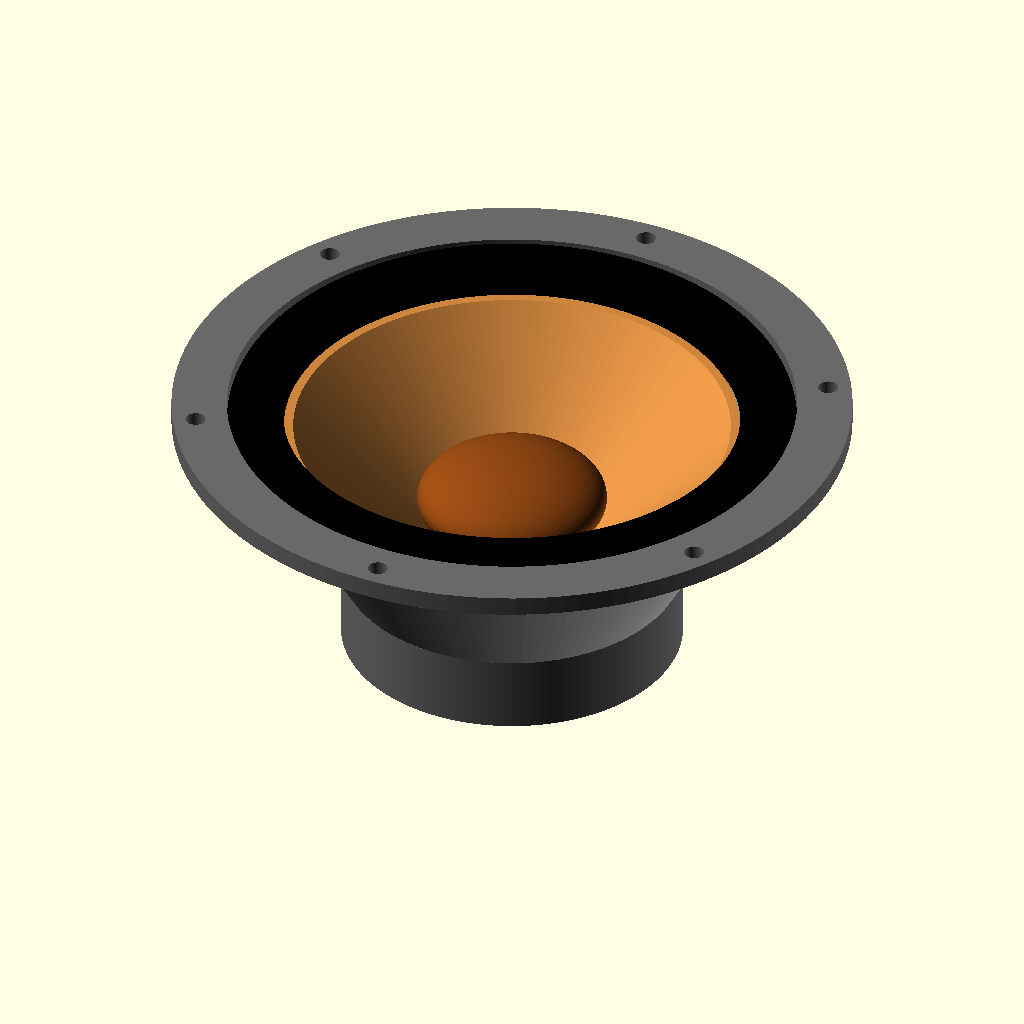
Cell 1: rendered with the file's own defaults.
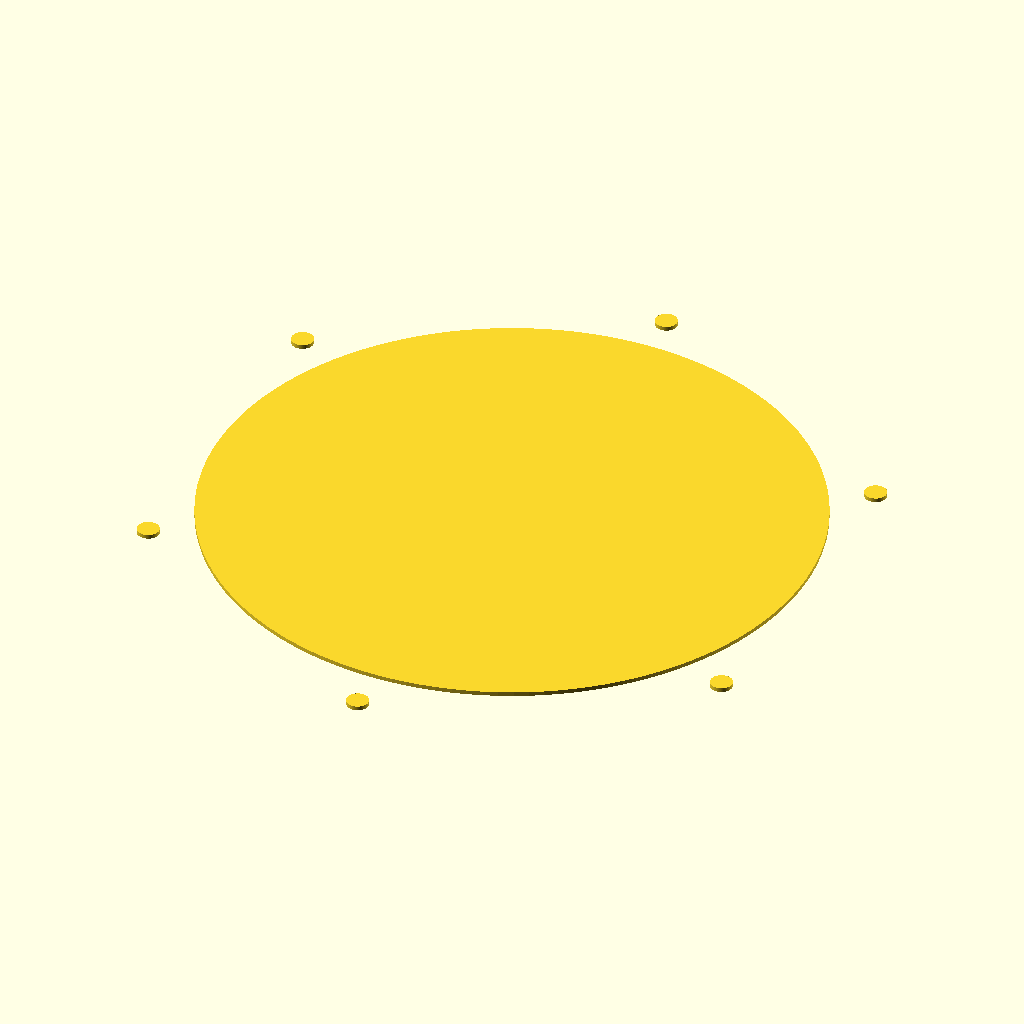
Cell 2 — vis set to "cutout", the other parameters unchanged.
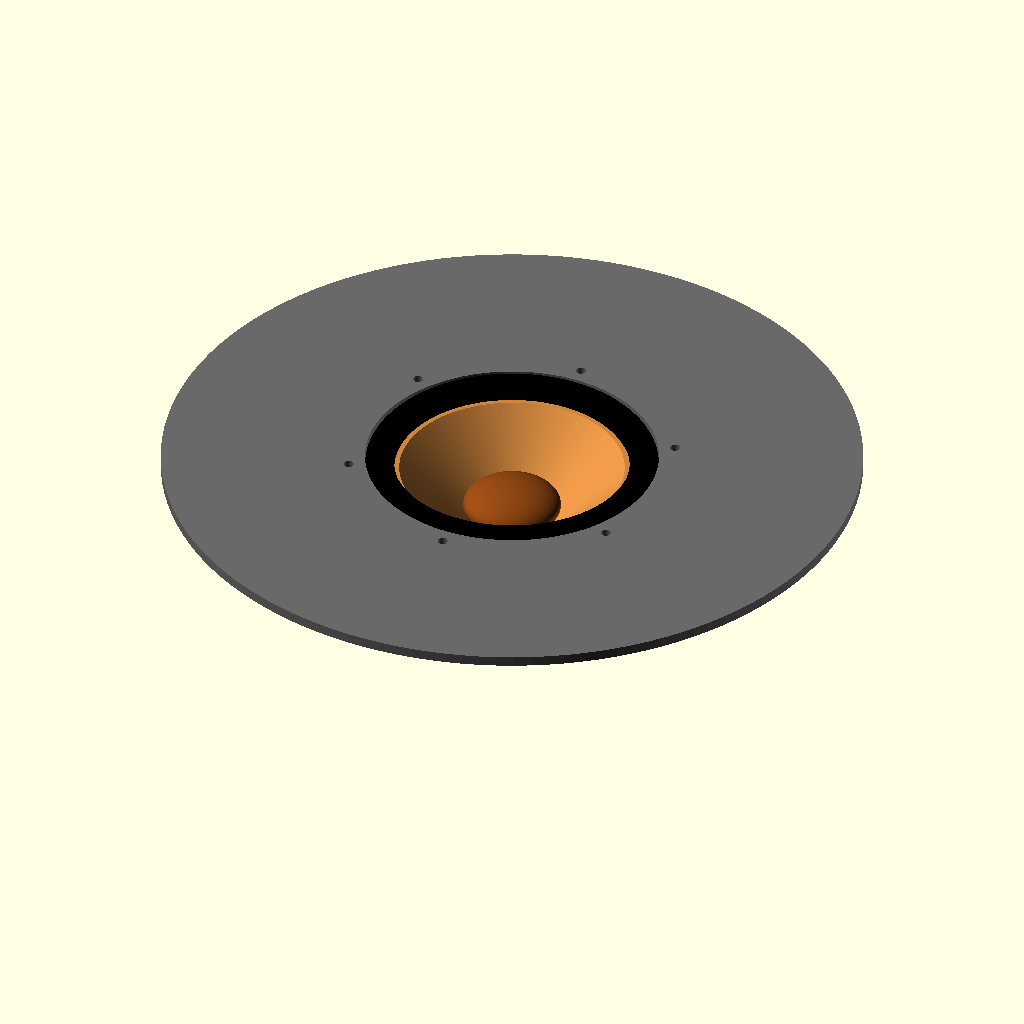
Cell 3: the same model with flange_od = 358.4.
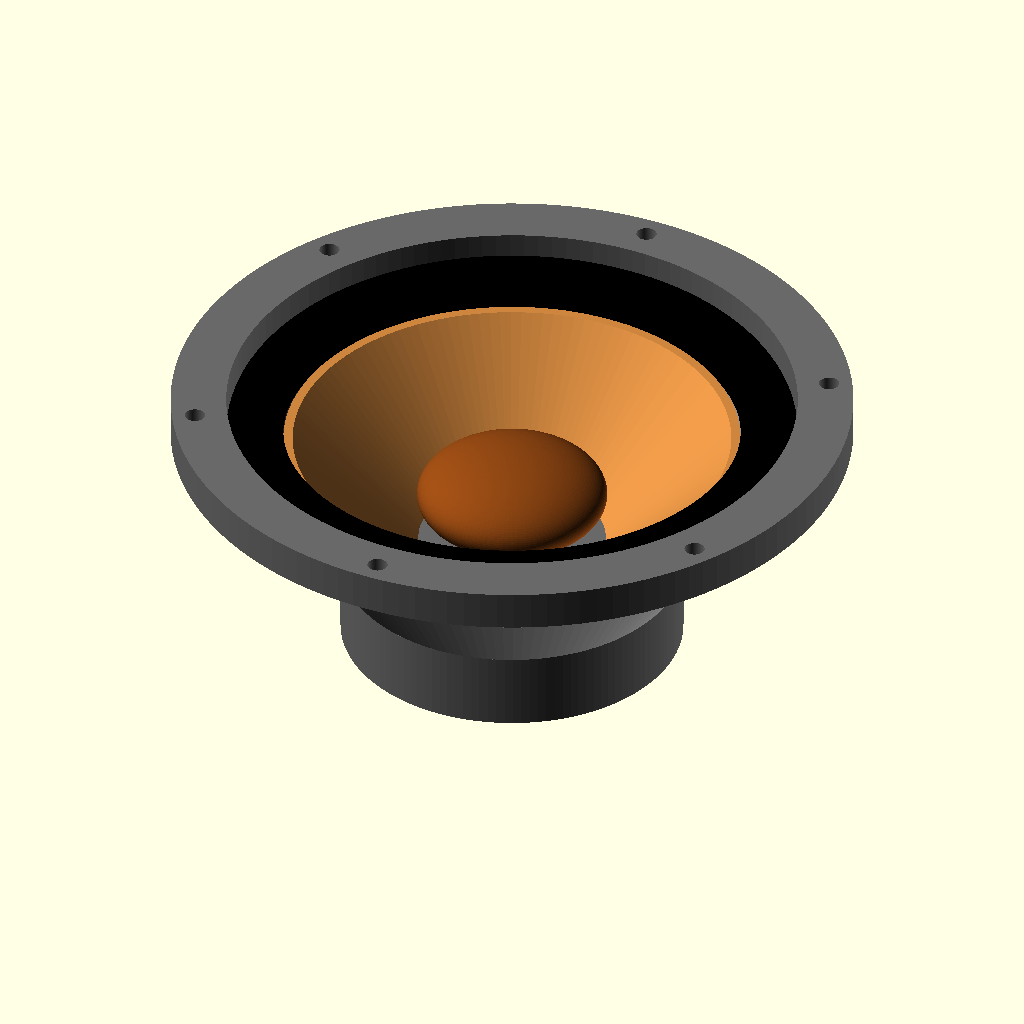
Cell 4: flange_tyk = 10.4 (everything else at default).
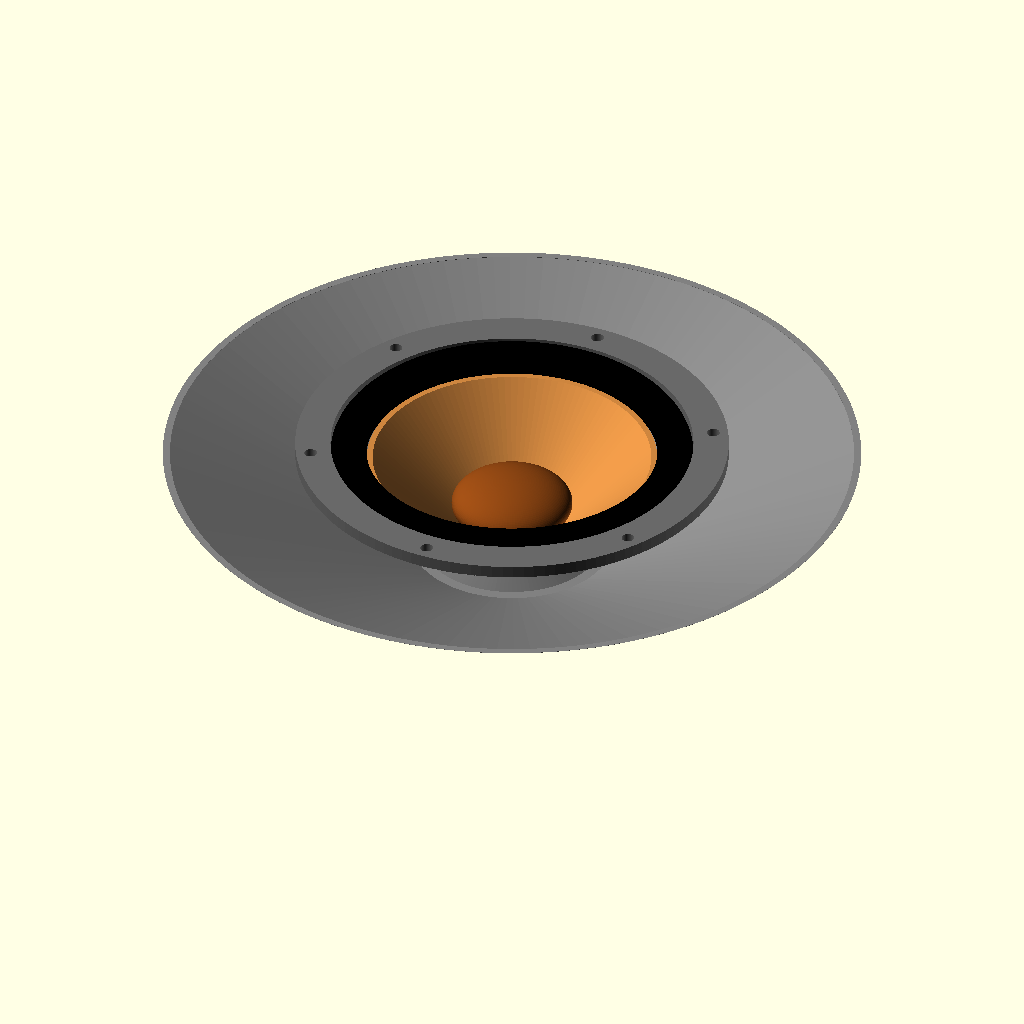
Cell 5 — udskaering_dia set to 288.6, the other parameters unchanged.
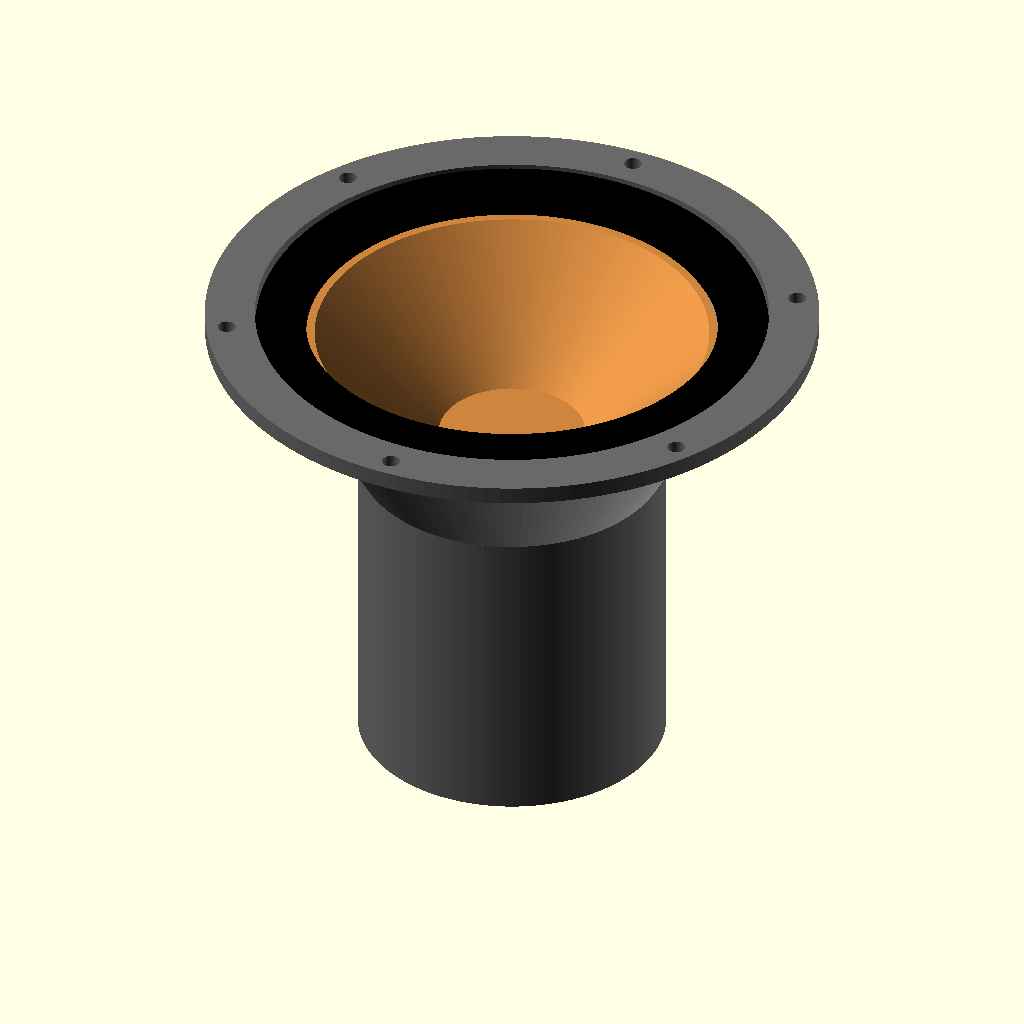
Cell 6: the same model with total_dybde = 144.4.
The same orthographic view direction (rotation 55°, 0°, 25°; colour scheme Cornfield) for every cell, with the view re-fitted per cell, so scale and position can differ between cells.
OpenSCAD source file cad/midrange.scad:
// ============================================================
//  Scan-Speak 18W/4424G00 - 18 cm bas/mellemtone-enhed
//  Parametrisk OpenSCAD-model genereret ud fra maaltegning
//  Alle maal i millimeter (mm)
// ------------------------------------------------------------
//  KOTEDE MAAL (fra tegning) = praecise
//  ESTIMEREDE MAAL (kegle/magnet) = tilnaermede, justerbare
//
//  Kotede maal verificeret mod det officielle ScanSpeak-datablad
//  assets/datasheets/18W-4424G00.pdf (Discovery, 18 cm midwoofer):
//  flange Ø179,20 ±0,30, udskaering Ø144,3 +2/-0, dybde 72,2,
//  hulcirkel Ø167, 6 x Ø5,3 ±0,15 ved 60 grader.
//
//  Bruges af cad/cabinet.scad via `use <midrange.scad>` — kabinettet
//  henter alle maal gennem eksportfunktionerne nederst i filen, saa
//  intet skal vedligeholdes to steder.
// ============================================================

/* [Visning] */
// Hvad skal vises?
vis = "driver"; // [driver:Komplet enhed, cutout:Baffel-udskaering (2D), skabelon:Boreskabelon (3D), snit:Enhed i halvsnit]

/* [Kotede maal - fra tegning] */
flange_od       = 179.20;  // Udvendig flangediameter
flange_tyk      = 5.20;    // Flangens/frontpladens tykkelse
udskaering_dia  = 144.30;  // Kurv-/udskaeringsdiameter (baffelhul)
total_dybde     = 72.20;   // Samlet dybde
bolt_cirkel     = 167.0;   // Hulcirkel (pitch diameter)
bolt_hul_dia    = 5.30;    // Monteringshuller
antal_huller    = 6;       // Antal huller (60 grader indbyrdes)
bolt_offset     = 30;      // Vinkelforskydning af hulmoenster [grader]

/* [Thiele-Small - fra datablad 18W-4424G00.pdf] */
ts_fs      = 49;    // Resonansfrekvens [Hz]
ts_qts     = 0.38;  // Total Q
ts_vas     = 24.1;  // Aekvivalentvolumen [L]
ts_sd      = 137;   // Effektivt membranareal [cm2]
ts_displ   = 0.28;  // Cabinet Displacement Volume [L]
ts_sens    = 91;    // Foelsomhed [dB / 2,83 V / 1 m]
// Datablad anbefaler lukket kasse: Vbox 13 L, f(-3dB) 85 Hz

/* [Baffel-parametre] */
baffel_tyk       = 21;     // Bafflens tykkelse (til skabelon)
cutout_clearance = 0.5;    // Ekstra spillerum paa udskaeringen (radius pr. side)

/* [Estimerede maal - IKKE kotet, juster efter behov] */
kegle_top_dia = 120;   // Keglens diameter oppe (ved surround)
surround_od   = 150;   // Surround/pakning yderdiameter (limet paa flange)
kegle_bund_dia= 45;    // Keglens diameter nede (svingspole)
stoevhat_dia  = 50;    // Stoevhaettens diameter
magnet_dia    = 90;    // Magnetsystemets diameter
magnet_start_z= -52;   // Hvor magneten begynder (bagud fra front)

/* [Render] */
$fn = 128;
eps = 0.05;

// ------------------------------------------------------------
//  EKSPORT — bruges af cabinet.scad (importeres med `use`)
// ------------------------------------------------------------
function mid_flange_od_fn()  = flange_od;
function mid_flange_t_fn()   = flange_tyk;
function mid_cut_d_fn()      = udskaering_dia;
function mid_depth_fn()      = total_dybde;
function mid_bcd_fn()        = bolt_cirkel;
function mid_hole_d_fn()     = bolt_hul_dia;
function mid_n_holes_fn()    = antal_huller;
function mid_bolt_offset_fn()= bolt_offset;
function mid_magnet_d_fn()   = magnet_dia;
function mid_Fs_fn()         = ts_fs;
function mid_Qts_fn()        = ts_qts;
function mid_Vas_fn()        = ts_vas;
function mid_displ_L_fn()    = ts_displ;
// Kurvens/magnetens radius i dybden d bag flangens FRONT (kegleformet
// kurv fra udskaeringen til magneten, derefter magnetdiameteren) —
// bruges til at aflede skillevaeggens hoejde i cabinet.scad.
function mid_basket_r_at(d) =
    d <= flange_tyk      ? udskaering_dia/2 :
    d >= -magnet_start_z ? magnet_dia/2 :
    udskaering_dia/2 + (magnet_dia/2 - udskaering_dia/2)
        * (d - flange_tyk) / (-magnet_start_z - flange_tyk);
// Alias med entydigt navn til brug i samlinger (undgaar det generiske
// modulnavn `driver` udenfor denne fil).
module midrange_driver() driver();

// ------------------------------------------------------------
//  HJAELPERE
// ------------------------------------------------------------

// Positioner monteringshullerne paa hulcirklen
module bolt_hoved() {
    for (i = [0:antal_huller-1]) {
        a = bolt_offset + i * 360/antal_huller;
        rotate([0,0,a])
            translate([bolt_cirkel/2, 0, 0])
                children();
    }
}

// Gennemgaaende monteringshuller
module bolt_huller(h, z0) {
    bolt_hoved()
        translate([0,0,z0])
            cylinder(d=bolt_hul_dia, h=h);
}

// ------------------------------------------------------------
//  DRIVER-DELE
//  Koordinatsystem: front af flange = z=0, enheden gaar i -z
// ------------------------------------------------------------

// Flange / frontplade (ring med bolt-huller) - KOTET
module flange() {
    color("dimgray")
    difference() {
        translate([0,0,-flange_tyk])
            cylinder(d=flange_od, h=flange_tyk);
        // aabning i midten hvor surround/kegle sidder
        translate([0,0,-flange_tyk-eps])
            cylinder(d=surround_od, h=flange_tyk+2*eps);
        bolt_huller(flange_tyk+2*eps, -flange_tyk-eps);
    }
}

// Kurv/basket som tynd konisk skal - ESTIMAT
module kurv() {
    vaeg = 3;
    color("gray")
    difference() {
        hull() {
            translate([0,0,-flange_tyk])       cylinder(d=udskaering_dia, h=eps);
            translate([0,0,magnet_start_z])     cylinder(d=magnet_dia, h=eps);
        }
        hull() {
            translate([0,0,-flange_tyk-eps])    cylinder(d=udskaering_dia-2*vaeg, h=eps);
            translate([0,0,magnet_start_z+vaeg])cylinder(d=magnet_dia-2*vaeg, h=eps);
        }
        // aaben front saa kegle er synlig
        translate([0,0,-flange_tyk-eps])
            cylinder(d=udskaering_dia-2*vaeg, h=eps+vaeg);
    }
}

// Surround (halvrund rulle) - ESTIMAT
module surround() {
    rulle_r = (surround_od - kegle_top_dia)/4;
    center_r = kegle_top_dia/2 + rulle_r;
    color("black")
    translate([0,0,-flange_tyk])
        rotate_extrude()
            translate([center_r, 0]) circle(r=rulle_r);
}

// Membran/kegle som tynd skal - ESTIMAT
module kegle() {
    vaeg = 1.2;
    kh = 36;                       // keglens hoejde
    top_z = -flange_tyk - 2;       // toppen lidt bag flangens front
    color("peru")
    translate([0,0,top_z-kh])
    difference() {
        cylinder(d1=kegle_bund_dia, d2=kegle_top_dia, h=kh);
        translate([0,0,vaeg])
            cylinder(d1=kegle_bund_dia-2*vaeg, d2=kegle_top_dia-2*vaeg, h=kh);
    }
}

// Stoevhaette (flad kuppel) - ESTIMAT
module stoevhat() {
    color("saddlebrown")
    translate([0,0,-total_dybde-magnet_start_z-10])
        scale([1,1,0.45]) sphere(d=stoevhat_dia);
}

// Magnetsystem - ESTIMAT
module magnet() {
    color("dimgray")
    union() {
        // magnetslug
        translate([0,0,-total_dybde])
            cylinder(d=magnet_dia, h=total_dybde+magnet_start_z);
        // polplade-overgang op mod kegle
        translate([0,0,magnet_start_z-eps])
            cylinder(d1=magnet_dia, d2=kegle_bund_dia+6, h=8);
    }
}

// Samlet enhed
module driver() {
    flange();
    kurv();
    surround();
    kegle();
    stoevhat();
    magnet();
}

// ------------------------------------------------------------
//  BAFFEL-VAERKTOEJ
// ------------------------------------------------------------

// 2D udskaering til baffel (hul + bolthuller) - til DXF/laser/CNC
module baffel_cutout_2d() {
    circle(d = udskaering_dia + 2*cutout_clearance);
    bolt_hoved() circle(d = bolt_hul_dia);
}

// 3D boreskabelon der laegges paa bafflen
module boreskabelon() {
    skab_od = flange_od + 6;
    skab_tyk = 4;
    difference() {
        cylinder(d=skab_od, h=skab_tyk);
        // center-hul markerer udskaeringens kant
        translate([0,0,-eps]) cylinder(d=udskaering_dia, h=skab_tyk+2*eps);
        // gennemgaaende borehuller
        bolt_huller(skab_tyk+2*eps, -eps);
    }
    // lille markeringsring for flange-yderkant
    difference() {
        cylinder(d=flange_od, h=0.6);
        translate([0,0,-eps]) cylinder(d=flange_od-1.5, h=0.6+2*eps);
    }
}

// ------------------------------------------------------------
//  RENDER-DISPATCH
// ------------------------------------------------------------
if (vis == "driver") {
    driver();
} else if (vis == "cutout") {
    baffel_cutout_2d();
} else if (vis == "skabelon") {
    boreskabelon();
} else if (vis == "snit") {
    difference() {
        driver();
        translate([0,-200,-200]) cube([200,400,400]); // fjern y<0
    }
}
Parameter table extracted from the source (name, type, default, range or options):
vis: string, default "driver", options "driver", "cutout", "skabelon", "snit"
flange_od: number, default 179.2
flange_tyk: number, default 5.2
udskaering_dia: number, default 144.3
total_dybde: number, default 72.2
bolt_cirkel: number, default 167
bolt_hul_dia: number, default 5.3
antal_huller: number, default 6
bolt_offset: number, default 30
ts_fs: number, default 49
ts_qts: number, default 0.38
ts_vas: number, default 24.1
ts_sd: number, default 137
ts_displ: number, default 0.28
ts_sens: number, default 91
baffel_tyk: number, default 21
cutout_clearance: number, default 0.5
kegle_top_dia: number, default 120
surround_od: number, default 150
kegle_bund_dia: number, default 45
stoevhat_dia: number, default 50
magnet_dia: number, default 90
magnet_start_z: number, default -52
eps: number, default 0.05
